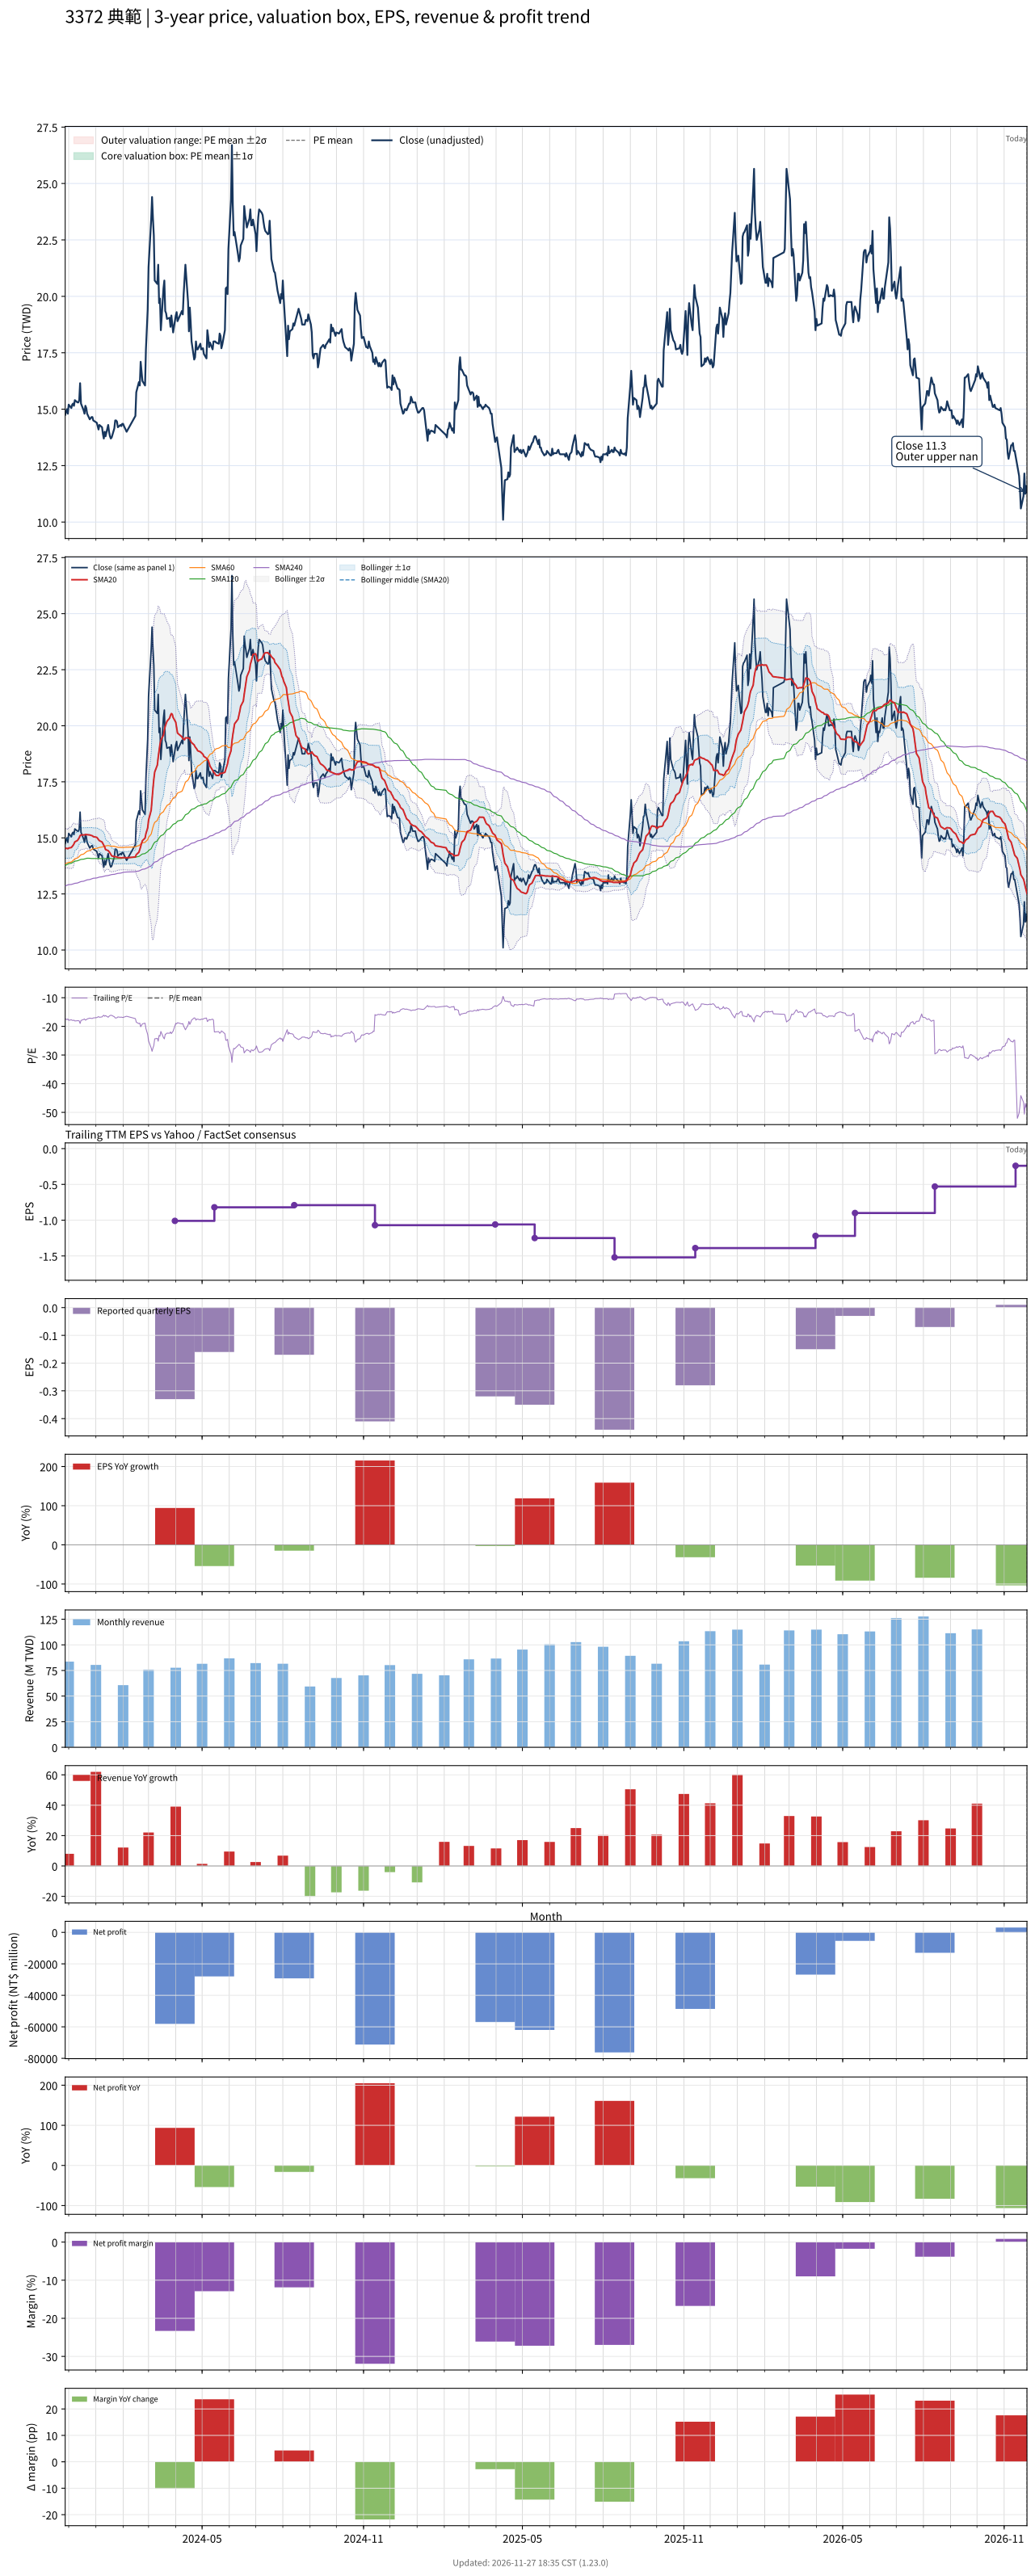

The table this chart was drawn from, first rows:
# chart-version: skill-stock-dynamic-val…
date, close, available_date, period_end, eps, ttm_eps, pe, pe_mean, pe_std, price_m2, price_m1, price_mean, price_p1, price_p2, forward_eps, forward_pe, forward_pe_mean, forward_pe_std, forward_price_m2, forward_price_m1, forward_price_mean, forward_price_p1, forward_price_p2, sma20
2023-11-27, 14.75, 2023-11-14, 2023-09-30, -0.13, -0.85, -17.35, , , , , , , , , , , , , , , , , 14.53
2023-11-28, 14.9, 2023-11-14, 2023-09-30, -0.13, -0.85, -17.53, , , , , , , , , , , , , , , , , 14.53
2023-11-29, 15, 2023-11-14, 2023-09-30, -0.13, -0.85, -17.65, , , , , , , , , , , , , , , , , 14.53
2023-11-30, 14.8, 2023-11-14, 2023-09-30, -0.13, -0.85, -17.41, , , , , , , , , , , , , , , , , 14.52
2023-12-01, 15.2, 2023-11-14, 2023-09-30, -0.13, -0.85, -17.88, , , , , , , , , , , , , , , , , 14.55
2023-12-04, 15.05, 2023-11-14, 2023-09-30, -0.13, -0.85, -17.71, , , , , , , , , , , , , , , , , 14.57
2023-12-05, 15.2, 2023-11-14, 2023-09-30, -0.13, -0.85, -17.88, , , , , , , , , , , , , , , , , 14.62
2023-12-06, 15.25, 2023-11-14, 2023-09-30, -0.13, -0.85, -17.94, , , , , , , , , , , , , , , , , 14.66
2023-12-07, 15.15, 2023-11-14, 2023-09-30, -0.13, -0.85, -17.82, , , , , , , , , , , , , , , , , 14.73
2023-12-08, 15.4, 2023-11-14, 2023-09-30, -0.13, -0.85, -18.12, , , , , , , , , , , , , , , , , 14.82
2023-12-11, 15.3, 2023-11-14, 2023-09-30, -0.13, -0.85, -18, , , , , , , , , , , , , , , , , 14.88
2023-12-12, 15.3, 2023-11-14, 2023-09-30, -0.13, -0.85, -18, , , , , , , , , , , , , , , , , 14.95
2023-12-13, 15.4, 2023-11-14, 2023-09-30, -0.13, -0.85, -18.12, , , , , , , , , , , , , , , , , 15.01
2023-12-14, 16.15, 2023-11-14, 2023-09-30, -0.13, -0.85, -19, , , , , , , , , , , , , , , , , 15.1
2023-12-15, 15.25, 2023-11-14, 2023-09-30, -0.13, -0.85, -17.94, , , , , , , , , , , , , , , , , 15.13
2023-12-18, 14.95, 2023-11-14, 2023-09-30, -0.13, -0.85, -17.59, , , , , , , , , , , , , , , , , 15.13
2023-12-19, 14.8, 2023-11-14, 2023-09-30, -0.13, -0.85, -17.41, , , , , , , , , , , , , , , , , 15.13
2023-12-20, 15.15, 2023-11-14, 2023-09-30, -0.13, -0.85, -17.82, , , , , , , , , , , , , , , , , 15.14
2023-12-21, 15.05, 2023-11-14, 2023-09-30, -0.13, -0.85, -17.71, , , , , , , , , , , , , , , , , 15.15
2023-12-22, 14.8, 2023-11-14, 2023-09-30, -0.13, -0.85, -17.41, , , , , , , , , , , , , , , , , 15.14
2023-12-25, 14.55, 2023-11-14, 2023-09-30, -0.13, -0.85, -17.12, , , , , , , , , , , , , , , , , 15.13
2023-12-26, 14.6, 2023-11-14, 2023-09-30, -0.13, -0.85, -17.18, , , , , , , , , , , , , , , , , 15.12
2023-12-27, 14.65, 2023-11-14, 2023-09-30, -0.13, -0.85, -17.24, , , , , , , , , , , , , , , , , 15.1
2023-12-28, 14.65, 2023-11-14, 2023-09-30, -0.13, -0.85, -17.24, , , , , , , , , , , , , , , , , 15.09
2023-12-29, 14.5, 2023-11-14, 2023-09-30, -0.13, -0.85, -17.06, , , , , , , , , , , , , , , , , 15.06
2024-01-02, 14.4, 2023-11-14, 2023-09-30, -0.13, -0.85, -16.94, , , , , , , , , , , , , , , , , 15.03
2024-01-03, 14.25, 2023-11-14, 2023-09-30, -0.13, -0.85, -16.76, , , , , , , , , , , , , , , , , 14.98
2024-01-04, 14.1, 2023-11-14, 2023-09-30, -0.13, -0.85, -16.59, , , , , , , , , , , , , , , , , 14.92
2024-01-05, 14.3, 2023-11-14, 2023-09-30, -0.13, -0.85, -16.82, , , , , , , , , , , , , , , , , 14.88
2024-01-08, 14.2, 2023-11-14, 2023-09-30, -0.13, -0.85, -16.71, , , , , , , , , , , , , , , , , 14.82
2024-01-09, 13.9, 2023-11-14, 2023-09-30, -0.13, -0.85, -16.35, , , , , , , , , , , , , , , , , 14.75
2024-01-10, 13.7, 2023-11-14, 2023-09-30, -0.13, -0.85, -16.12, , , , , , , , , , , , , , , , , 14.67
2024-01-11, 14, 2023-11-14, 2023-09-30, -0.13, -0.85, -16.47, , , , , , , , , , , , , , , , , 14.6
2024-01-12, 13.8, 2023-11-14, 2023-09-30, -0.13, -0.85, -16.24, , , , , , , , , , , , , , , , , 14.48
2024-01-15, 14.3, 2023-11-14, 2023-09-30, -0.13, -0.85, -16.82, , , , , , , , , , , , , , , , , 14.43
2024-01-16, 14, 2023-11-14, 2023-09-30, -0.13, -0.85, -16.47, , , , , , , , , , , , , , , , , 14.38
2024-01-17, 13.8, 2023-11-14, 2023-09-30, -0.13, -0.85, -16.24, , , , , , , , , , , , , , , , , 14.34
2024-01-18, 13.7, 2023-11-14, 2023-09-30, -0.13, -0.85, -16.12, , , , , , , , , , , , , , , , , 14.26
2024-01-19, 13.75, 2023-11-14, 2023-09-30, -0.13, -0.85, -16.18, , , , , , , , , , , , , , , , , 14.2
2024-01-22, 14.15, 2023-11-14, 2023-09-30, -0.13, -0.85, -16.65, , , , , , , , , , , , , , , , , 14.16
2024-01-23, 14.5, 2023-11-14, 2023-09-30, -0.13, -0.85, -17.06, , , , , , , , , , , , , , , , , 14.16
2024-01-24, 14.5, 2023-11-14, 2023-09-30, -0.13, -0.85, -17.06, , , , , , , , , , , , , , , , , 14.16
2024-01-25, 14.45, 2023-11-14, 2023-09-30, -0.13, -0.85, -17, , , , , , , , , , , , , , , , , 14.15
2024-01-26, 14.2, 2023-11-14, 2023-09-30, -0.13, -0.85, -16.71, , , , , , , , , , , , , , , , , 14.12
2024-01-29, 14.3, 2023-11-14, 2023-09-30, -0.13, -0.85, -16.82, , , , , , , , , , , , , , , , , 14.12
2024-01-30, 14.25, 2023-11-14, 2023-09-30, -0.13, -0.85, -16.76, , , , , , , , , , , , , , , , , 14.11
2024-01-31, 14.35, 2023-11-14, 2023-09-30, -0.13, -0.85, -16.88, , , , , , , , , , , , , , , , , 14.11
2024-02-01, 14.35, 2023-11-14, 2023-09-30, -0.13, -0.85, -16.88, , , , , , , , , , , , , , , , , 14.12
2024-02-02, 14.25, 2023-11-14, 2023-09-30, -0.13, -0.85, -16.76, , , , , , , , , , , , , , , , , 14.12
2024-02-05, 14, 2023-11-14, 2023-09-30, -0.13, -0.85, -16.47, , , , , , , , , , , , , , , , , 14.11
2024-02-15, 14.7, 2023-11-14, 2023-09-30, -0.13, -0.85, -17.29, , , , , , , , , , , , , , , , , 14.15
2024-02-16, 15.75, 2023-11-14, 2023-09-30, -0.13, -0.85, -18.53, , , , , , , , , , , , , , , , , 14.26
2024-02-19, 16.2, 2023-11-14, 2023-09-30, -0.13, -0.85, -19.06, , , , , , , , , , , , , , , , , 14.37
2024-02-20, 16.05, 2023-11-14, 2023-09-30, -0.13, -0.85, -18.88, , , , , , , , , , , , , , , , , 14.48
2024-02-21, 17.1, 2023-11-14, 2023-09-30, -0.13, -0.85, -20.12, , , , , , , , , , , , , , , , , 14.62
2024-02-22, 16.7, 2023-11-14, 2023-09-30, -0.13, -0.85, -19.65, , , , , , , , , , , , , , , , , 14.75
2024-02-23, 16.25, 2023-11-14, 2023-09-30, -0.13, -0.85, -19.12, , , , , , , , , , , , , , , , , 14.88
2024-02-26, 16.05, 2023-11-14, 2023-09-30, -0.13, -0.85, -18.88, , , , , , , , , , , , , , , , , 14.99
2024-02-27, 17.65, 2023-11-14, 2023-09-30, -0.13, -0.85, -20.76, , , , , , , , , , , , , , , , , 15.19
... 669 more rows
